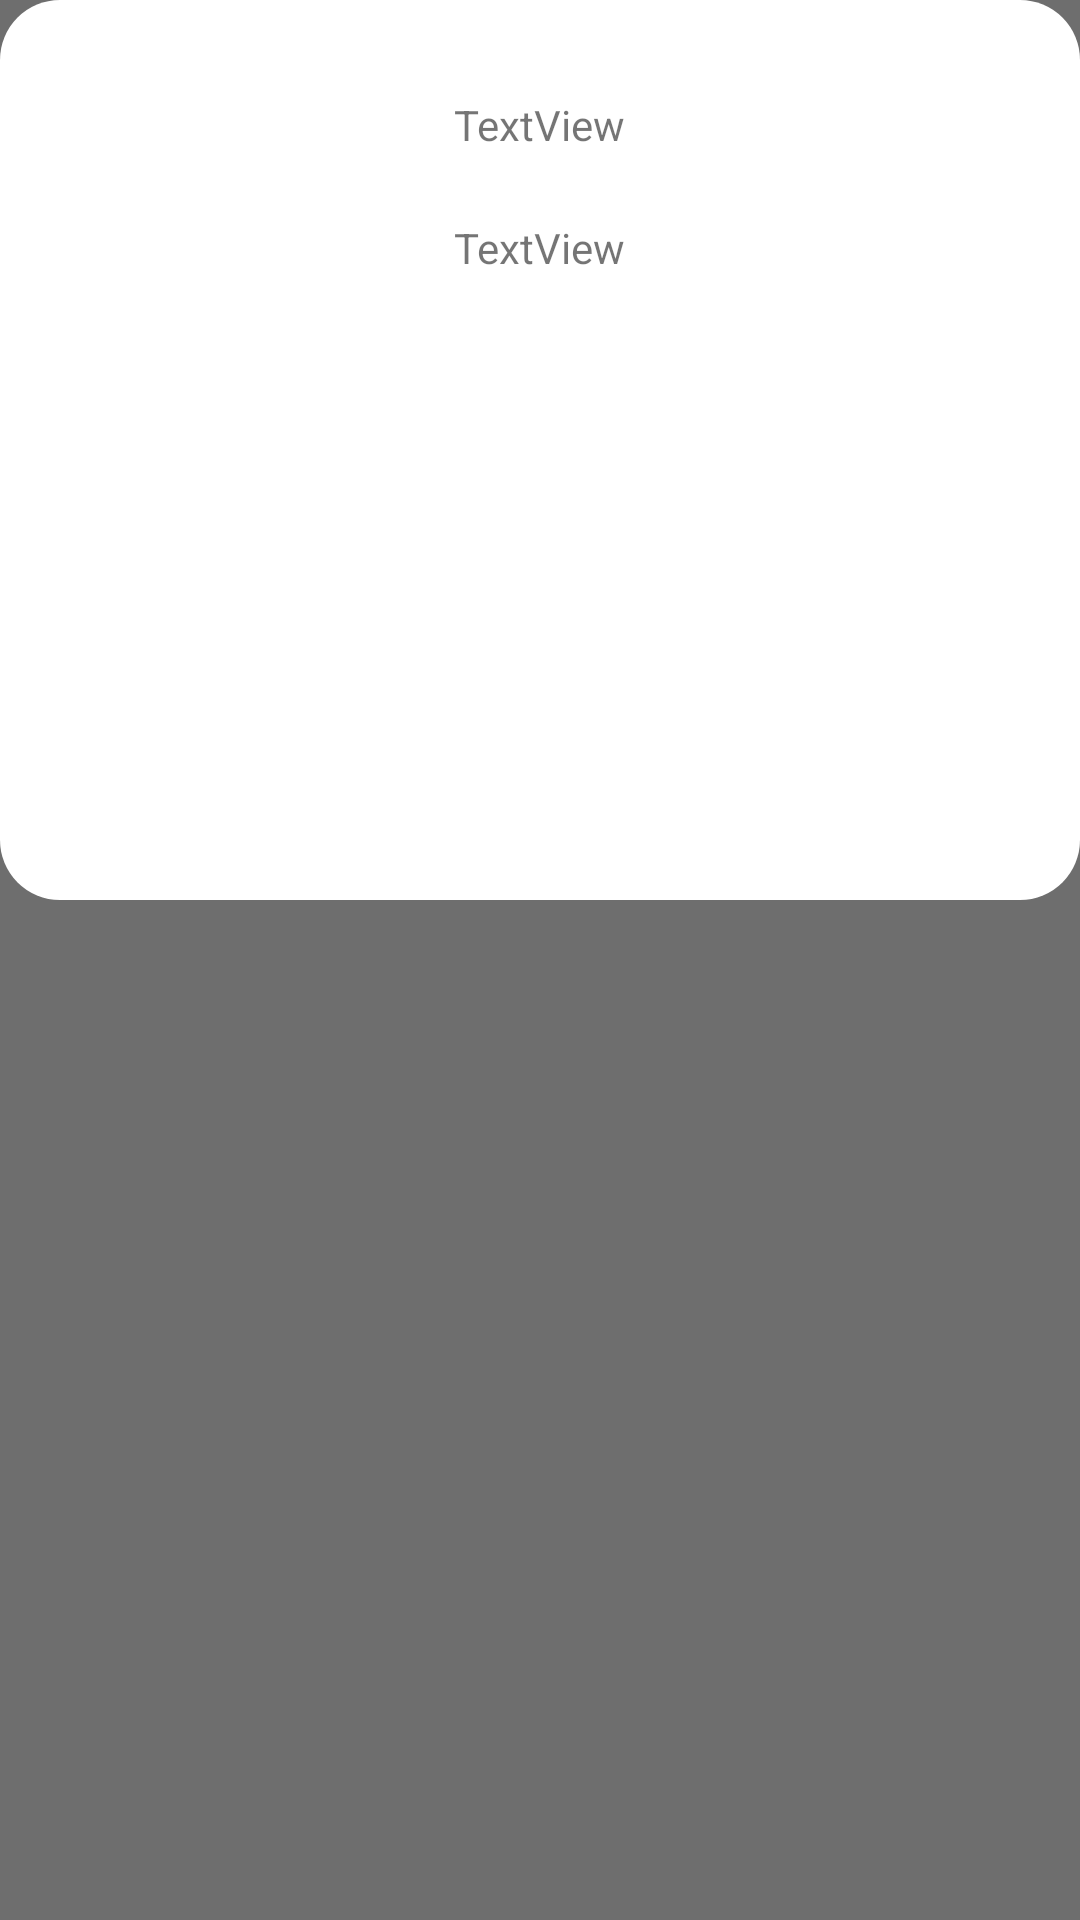

Here is an Android app screen rendered from its layout file. Give the layout XML and the strings, colors and styles it references.
<!-- AndroidManifest.xml: application theme Theme.Kinoposik -->
<!-- res/layout/movie_details_bottom_sheet.xml -->
<?xml version="1.0" encoding="utf-8"?>
<androidx.coordinatorlayout.widget.CoordinatorLayout xmlns:android="http://schemas.android.com/apk/res/android"
    xmlns:app="http://schemas.android.com/apk/res-auto"
    xmlns:tools="http://schemas.android.com/tools"
    android:layout_width="match_parent"
    android:background="#91000000"
    android:layout_height="300dp">

    <androidx.constraintlayout.widget.ConstraintLayout
        android:layout_width="match_parent"
        android:layout_height="300dp"
        android:background="@drawable/rounded_frame_shape"
        app:backgroundTint="@null">

        <ImageView
            android:id="@+id/movieImage"
            android:layout_width="171dp"
            android:layout_height="244dp"
            app:layout_constraintBottom_toBottomOf="parent"
            app:layout_constraintStart_toStartOf="parent"
            app:layout_constraintTop_toTopOf="parent"
            app:srcCompat="@drawable/item_image_1" />

        <TextView
            android:id="@+id/description"
            android:layout_width="226dp"
            android:layout_height="183dp"
            android:layout_marginBottom="16dp"
            android:text="TextView"
            app:layout_constraintBottom_toBottomOf="@+id/movieImage"
            app:layout_constraintEnd_toEndOf="parent"
            app:layout_constraintHorizontal_bias="0.533"
            app:layout_constraintStart_toEndOf="@+id/movieImage"
            app:layout_constraintTop_toBottomOf="@+id/textView"
            app:layout_constraintVertical_bias="1.0" />

        <TextView
            android:id="@+id/textView"
            android:layout_width="222dp"
            android:layout_height="38dp"
            android:layout_marginTop="4dp"
            android:text="TextView"
            app:layout_constraintEnd_toEndOf="@+id/description"
            app:layout_constraintHorizontal_bias="0.0"
            app:layout_constraintStart_toStartOf="@+id/description"
            app:layout_constraintTop_toTopOf="@+id/movieImage" />

    </androidx.constraintlayout.widget.ConstraintLayout>



</androidx.coordinatorlayout.widget.CoordinatorLayout>
<!-- resources referenced by this layout -->
<resources>
  <!-- drawable rounded_frame_shape (drawable) -->
  <?xml version="1.0" encoding="utf-8"?>
  <shape xmlns:android="http://schemas.android.com/apk/res/android"
      android:shape="rectangle">
      <corners android:radius="20dp"/>
  <solid android:color="@color/white"/>
  
  </shape>
  <style name="Theme.Kinoposik" parent="Theme.MaterialComponents.DayNight.DarkActionBar">
          
          <item name="colorPrimary">@color/purple_500</item>
          <item name="colorPrimaryVariant">@color/purple_700</item>
          <item name="colorOnPrimary">@color/white</item>
          
          <item name="colorSecondary">@color/teal_200</item>
          <item name="colorSecondaryVariant">@color/teal_700</item>
          <item name="colorOnSecondary">@color/black</item>
          
          <item name="android:statusBarColor" tools:targetApi="l">?attr/colorPrimaryVariant</item>
          
          <item name="background">@android:color/white</item>
          <item name="textFillColor">@android:color/black</item>
      </style>
  <color name="white">#FFFFFFFF</color>
  <color name="purple_500">#FF6200EE</color>
  <color name="purple_700">#FF3700B3</color>
  <color name="teal_200">#FF03DAC5</color>
  <color name="teal_700">#FF018786</color>
  <color name="black">#FF000000</color>
</resources>
